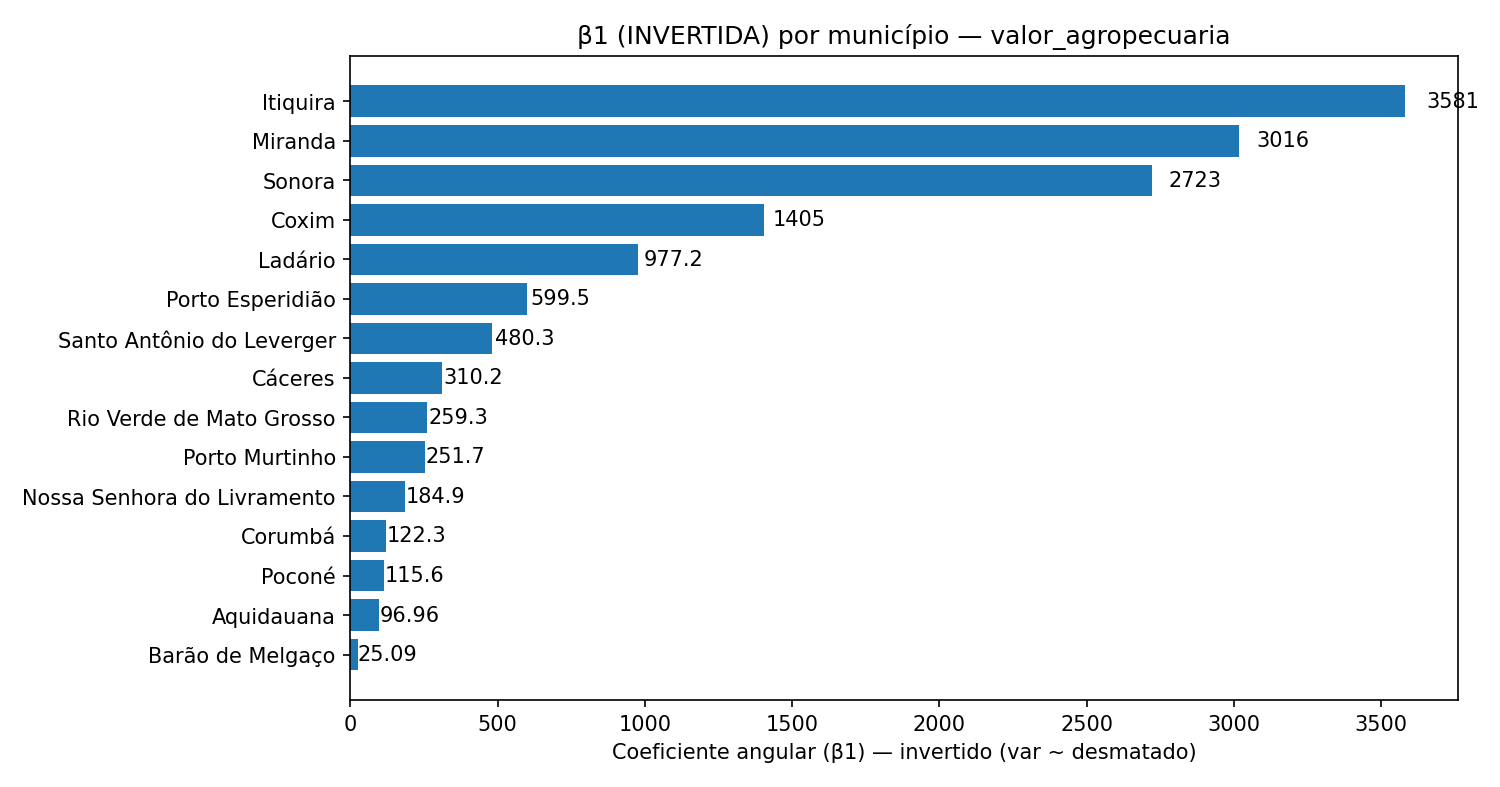

Source data for this figure (header and first rows):
municipio, slope, delta_y_por_1000ha
Itiquira, 3581, 3581494
Miranda, 3016, 3016291
Sonora, 2723, 2723413
Coxim, 1405, 1405070
Ladário, 977.2, 977160
Porto Esperidião, 599.5, 599492
Santo Antônio do Leverger, 480.3, 480260
Cáceres, 310.2, 310218
Rio Verde de Mato Grosso, 259.3, 259270
Porto Murtinho, 251.7, 251662
Nossa Senhora do Livramento, 184.9, 184937
Corumbá, 122.3, 122301
Poconé, 115.6, 115573
Aquidauana, 96.96, 96959
Barão de Melgaço, 25.09, 25090
